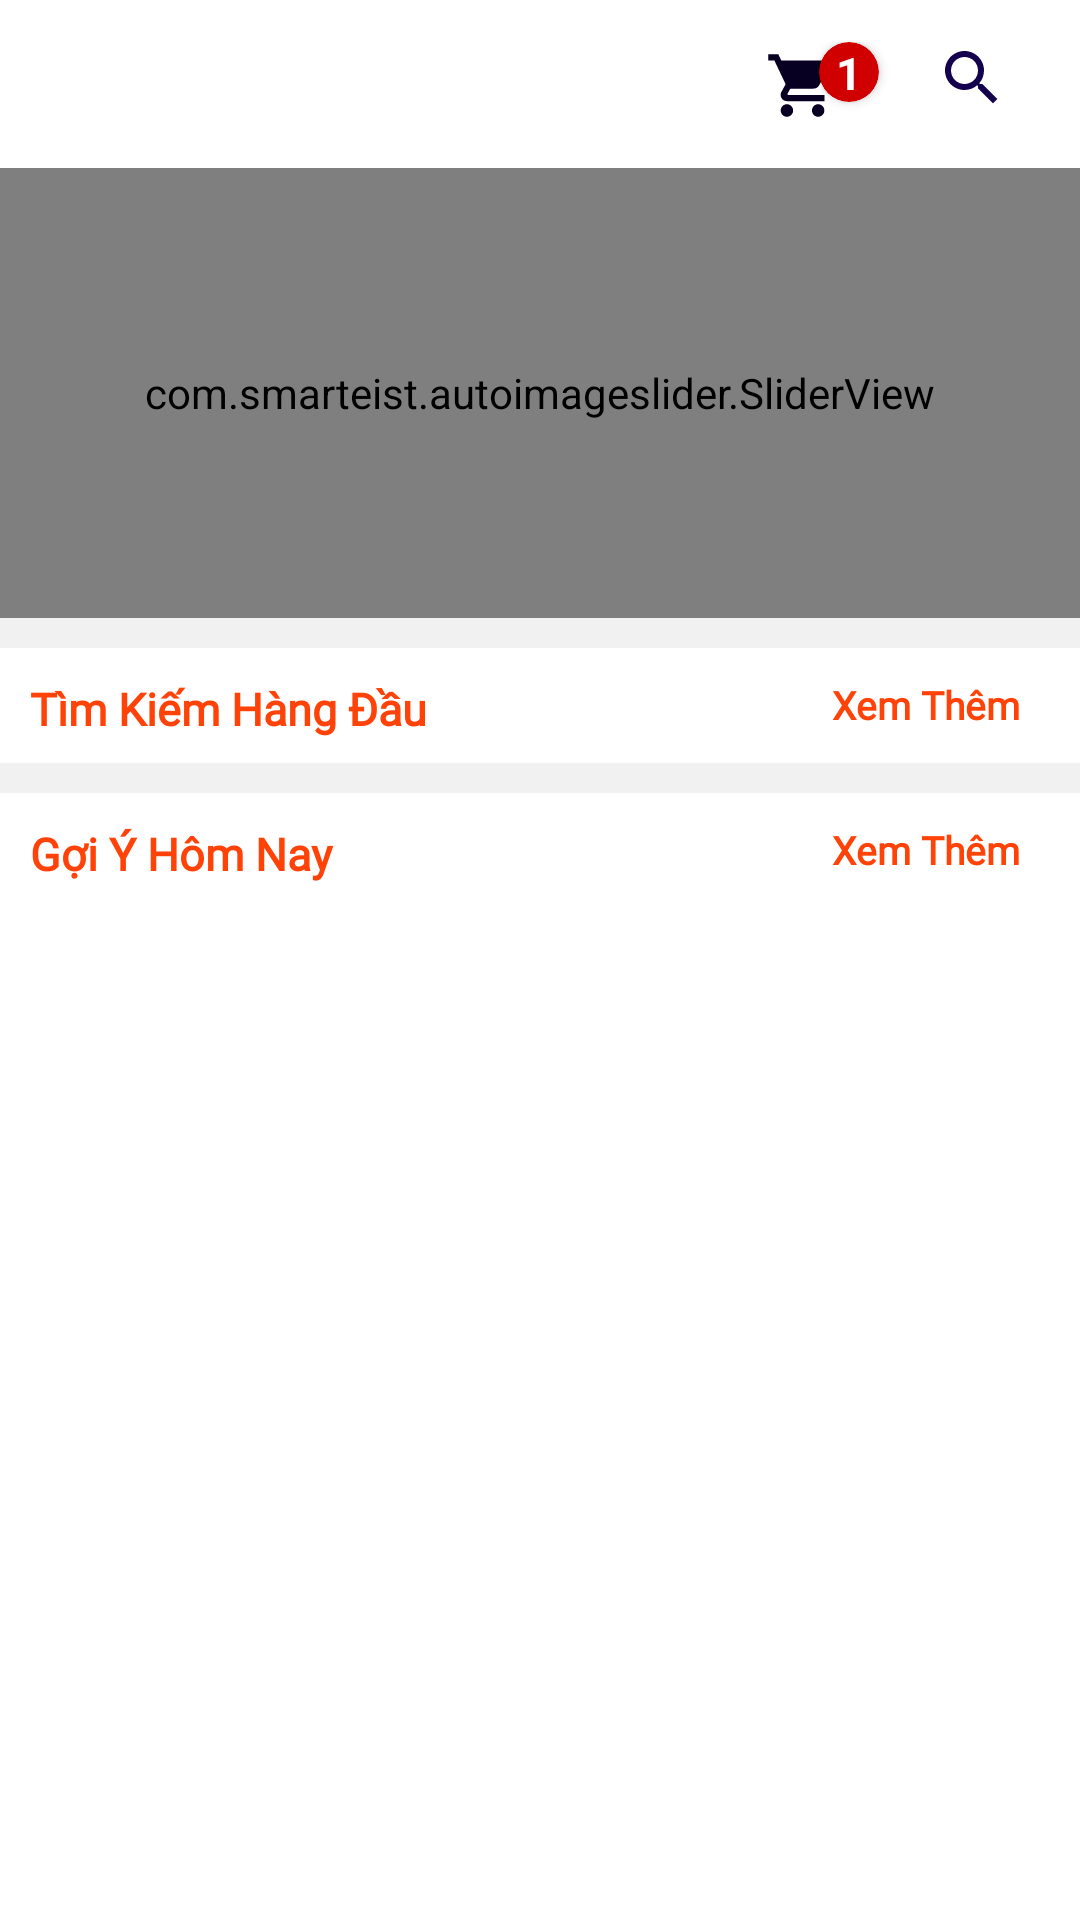

Produce the Android XML layout that renders to this screen, including the resource entries it uses.
<!-- AndroidManifest.xml: fallback theme Theme.MaterialComponents.DayNight.NoActionBar -->
<!-- res/layout/activity_shopping.xml -->
<?xml version="1.0" encoding="utf-8"?>
<RelativeLayout
        xmlns:android="http://schemas.android.com/apk/res/android"
        xmlns:app="http://schemas.android.com/apk/res-auto"
        xmlns:tools="http://schemas.android.com/tools"
        android:id="@+id/main_content"
        android:layout_width="match_parent"
        android:layout_height="match_parent"
        tools:context=".Shopping_Activity">


    <androidx.appcompat.widget.Toolbar
        android:id="@+id/toobarchat"
        android:layout_width="match_parent"
        android:layout_height="?android:attr/actionBarSize"
        android:background="@color/white"
        android:theme="@style/AppTheme">
        <RelativeLayout
            android:layout_width="match_parent"
            android:layout_height="wrap_content"
            android:orientation="horizontal"
            android:gravity="left">
            <ImageButton
                android:id="@+id/backc"
                android:layout_marginLeft="5dp"
                android:layout_marginRight="15dp"
                android:src="@drawable/ic_back"
                android:layout_width="wrap_content"
                android:background="@color/white"
                android:layout_height="wrap_content"/>

            <androidx.cardview.widget.CardView
                android:layout_width="20dp"
                app:cardBackgroundColor="#D10000"
                android:layout_height="20dp"
                android:layout_alignParentRight="true"
                android:layout_marginRight="67dp"
                app:cardCornerRadius="10dp">
                <TextView
                    android:id="@+id/tv_Qty_cart"
                    android:layout_width="match_parent"
                    android:layout_height="wrap_content"
                    android:gravity="center"
                    android:text="1"
                    android:textColor="#FFFFFF"
                    android:textSize="15dp"
                    android:textStyle="bold" />
            </androidx.cardview.widget.CardView>


            <ImageButton
                android:id="@+id/btn_cart"
                android:layout_marginTop="2dp"
                android:layout_marginRight="80dp"
                android:layout_alignParentRight="true"
                android:src="@drawable/ic_cart"
                android:layout_width="wrap_content"
                android:background="@color/white"
                android:layout_height="wrap_content"/>

            <ImageButton
                android:id="@+id/search_icon"
                android:layout_marginRight="20dp"
                android:layout_alignParentRight="true"
                android:src="@drawable/ic_search"
                android:layout_width="wrap_content"
                android:background="@color/white"
                android:layout_height="wrap_content"/>

        </RelativeLayout>
    </androidx.appcompat.widget.Toolbar>

        <androidx.core.widget.NestedScrollView
            android:id="@+id/nestedsv"
            android:layout_width="match_parent"
            android:layout_height="match_parent"
            android:layout_below="@id/toobarchat">

            <LinearLayout
                android:layout_width="match_parent"
                android:layout_height="match_parent"
                android:background="#F1F1F1"
                android:orientation="vertical">

                <RelativeLayout
                    android:layout_width="match_parent"
                    android:layout_height="wrap_content">








                        <androidx.cardview.widget.CardView
                            android:layout_width="match_parent"
                            android:layout_height="wrap_content"
                            app:cardCornerRadius="0dp">
                            <com.smarteist.autoimageslider.SliderView
                                android:id="@+id/image_slider"
                                android:layout_width="match_parent"
                                android:layout_height="150dp"
                                app:sliderAnimationDuration="600"
                                app:sliderAutoCycleDirection="back_and_forth"
                                app:sliderAutoCycleEnabled="true"
                                app:sliderIndicatorAnimationDuration="600"
                                app:sliderIndicatorGravity="center_horizontal|bottom"
                                app:sliderIndicatorMargin="15dp"
                                app:sliderIndicatorOrientation="horizontal"
                                app:sliderIndicatorPadding="3dp"
                                app:sliderIndicatorRadius="2dp"
                                app:sliderIndicatorSelectedColor="#5A5A5A"
                                app:sliderIndicatorUnselectedColor="#FFF"
                                app:sliderScrollTimeInSec="2"
                                app:sliderStartAutoCycle="true" />
                        </androidx.cardview.widget.CardView>


                </RelativeLayout>

                <androidx.recyclerview.widget.RecyclerView
                    android:id="@+id/rcv_cate_product"
                    android:layout_width="match_parent"
                    android:layout_height="wrap_content"
                    android:background="#FFFFFF">

                </androidx.recyclerview.widget.RecyclerView>

               <RelativeLayout
                android:layout_marginTop="10dp"
                android:layout_width="match_parent"
                android:layout_height="wrap_content"
                android:background="#FFFFFF">
                   <TextView
                       android:id="@+id/tv111"
                       android:layout_width="match_parent"
                       android:layout_height="wrap_content"
                       android:layout_marginLeft="10dp"
                       android:layout_marginTop="10dp"
                       android:layout_weight="1"
                       android:fontFamily="@font/poppinslight"
                       android:gravity="left"
                       android:text="Tìm Kiếm Hàng Đầu"
                       android:textColor="#FF4207"
                       android:textSize="15dp"
                       android:textStyle="bold" />
                   <TextView
                       android:id="@+id/tv_xemthem1"
                       android:layout_width="wrap_content"
                       android:layout_height="wrap_content"
                       android:layout_marginRight="20dp"
                       android:layout_alignParentRight="true"
                       android:layout_marginTop="10dp"
                       android:layout_weight="1"
                       android:fontFamily="@font/poppinslight"
                       android:gravity="left"
                       android:text="Xem Thêm"
                       android:textColor="#FF4207"
                       android:textSize="13dp"
                       android:textStyle="bold" />

                   <androidx.recyclerview.widget.RecyclerView
                       android:layout_marginTop="8dp"
                       android:layout_below="@id/tv111"
                       android:id="@+id/product_sale"
                       android:layout_width="match_parent"
                       android:layout_height="wrap_content">

                   </androidx.recyclerview.widget.RecyclerView>

                </RelativeLayout>


                <RelativeLayout
                    android:layout_marginTop="10dp"
                    android:layout_width="match_parent"
                    android:layout_height="wrap_content"
                    android:background="#FFFFFF">
                    <TextView
                        android:id="@+id/tv333"
                        android:layout_width="match_parent"
                        android:layout_height="wrap_content"
                        android:layout_marginLeft="10dp"
                        android:layout_marginTop="10dp"
                        android:layout_weight="1"
                        android:fontFamily="@font/poppinslight"
                        android:gravity="left"
                        android:text="Gợi Ý Hôm Nay"
                        android:textColor="#FF4207"
                        android:textSize="15dp"
                        android:textStyle="bold" />
                    <TextView
                        android:id="@+id/tv_xemthem2"
                        android:layout_width="wrap_content"
                        android:layout_height="wrap_content"
                        android:layout_marginRight="20dp"
                        android:layout_alignParentRight="true"
                        android:layout_marginTop="10dp"
                        android:layout_weight="1"
                        android:fontFamily="@font/poppinslight"
                        android:gravity="left"
                        android:text="Xem Thêm"
                        android:textColor="#FF4207"
                        android:textSize="13dp"
                        android:textStyle="bold" />

                    <androidx.recyclerview.widget.RecyclerView
                        android:layout_marginTop="8dp"
                        android:layout_below="@id/tv333"
                        android:id="@+id/product_all"
                        android:layout_width="match_parent"
                        android:layout_height="wrap_content">

                    </androidx.recyclerview.widget.RecyclerView>

                </RelativeLayout>


            </LinearLayout>


        </androidx.core.widget.NestedScrollView>


    </RelativeLayout>
<!-- resources referenced by this layout -->
<resources>
  <!-- drawable ic_cart (drawable) -->
  <vector android:height="25dp" android:tint="#070022"
      android:viewportHeight="24" android:viewportWidth="24"
      android:width="25dp" xmlns:android="http://schemas.android.com/apk/res/android">
      <path android:fillColor="@android:color/white" android:pathData="M7,18c-1.1,0 -1.99,0.9 -1.99,2S5.9,22 7,22s2,-0.9 2,-2 -0.9,-2 -2,-2zM1,2v2h2l3.6,7.59 -1.35,2.45c-0.16,0.28 -0.25,0.61 -0.25,0.96 0,1.1 0.9,2 2,2h12v-2L7.42,15c-0.14,0 -0.25,-0.11 -0.25,-0.25l0.03,-0.12 0.9,-1.63h7.45c0.75,0 1.41,-0.41 1.75,-1.03l3.58,-6.49c0.08,-0.14 0.12,-0.31 0.12,-0.48 0,-0.55 -0.45,-1 -1,-1L5.21,4l-0.94,-2L1,2zM17,18c-1.1,0 -1.99,0.9 -1.99,2s0.89,2 1.99,2 2,-0.9 2,-2 -0.9,-2 -2,-2z"/>
  </vector>
  <!-- drawable ic_search (drawable) -->
  <vector android:height="28dp" android:tint="#14024F"
      android:viewportHeight="28" android:viewportWidth="28"
      android:width="28dp" xmlns:android="http://schemas.android.com/apk/res/android">
      <path android:fillColor="@android:color/white" android:pathData="M15.5,14h-0.79l-0.28,-0.27C15.41,12.59 16,11.11 16,9.5 16,5.91 13.09,3 9.5,3S3,5.91 3,9.5 5.91,16 9.5,16c1.61,0 3.09,-0.59 4.23,-1.57l0.27,0.28v0.79l5,4.99L20.49,19l-4.99,-5zM9.5,14C7.01,14 5,11.99 5,9.5S7.01,5 9.5,5 14,7.01 14,9.5 11.99,14 9.5,14z"/>
  </vector>
  <style name="AppTheme" parent="Theme.AppCompat.Light">
          <item name="colorPrimaryDark">@color/colorPrimaryDark</item>
          <item name="colorPrimary">@color/white</item>
          <item name="color">@color/white</item>
          <item name="colorAccent">@color/black</item>
          <item name="android:textColor">@color/black</item>
          <item name="android:windowAnimationStyle">@style/animaton</item>
  
  
      </style>
  <style name="animaton">
          <item name="android:windowEnterAnimation">@android:anim/fade_in</item>
          <item name="android:windowExitAnimation">@android:anim/fade_out</item>
      </style>
  <!-- not gathered from this repository: default colours our renderer supplied (Android Studio template values) -->
  <color name="black">#FF000000</color>
  <color name="white">#FFFFFFFF</color>
  <color name="colorPrimaryDark">#FF3700B3</color>
</resources>
